4-way image classification set "converted_dataset" from GitHub (julkaswieta/coffee-defects); label vocabulary: defect, longberry, peaberry, premium.

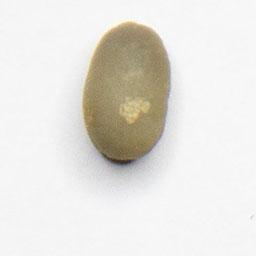
Label: peaberry

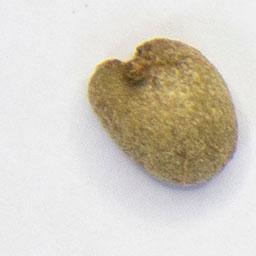
Label: defect

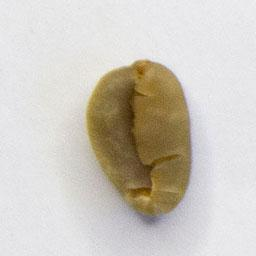
Label: premium

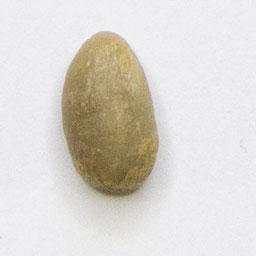
Label: longberry

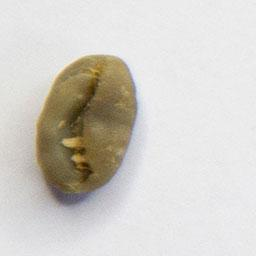
Label: peaberry

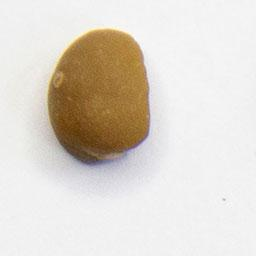
Label: defect
